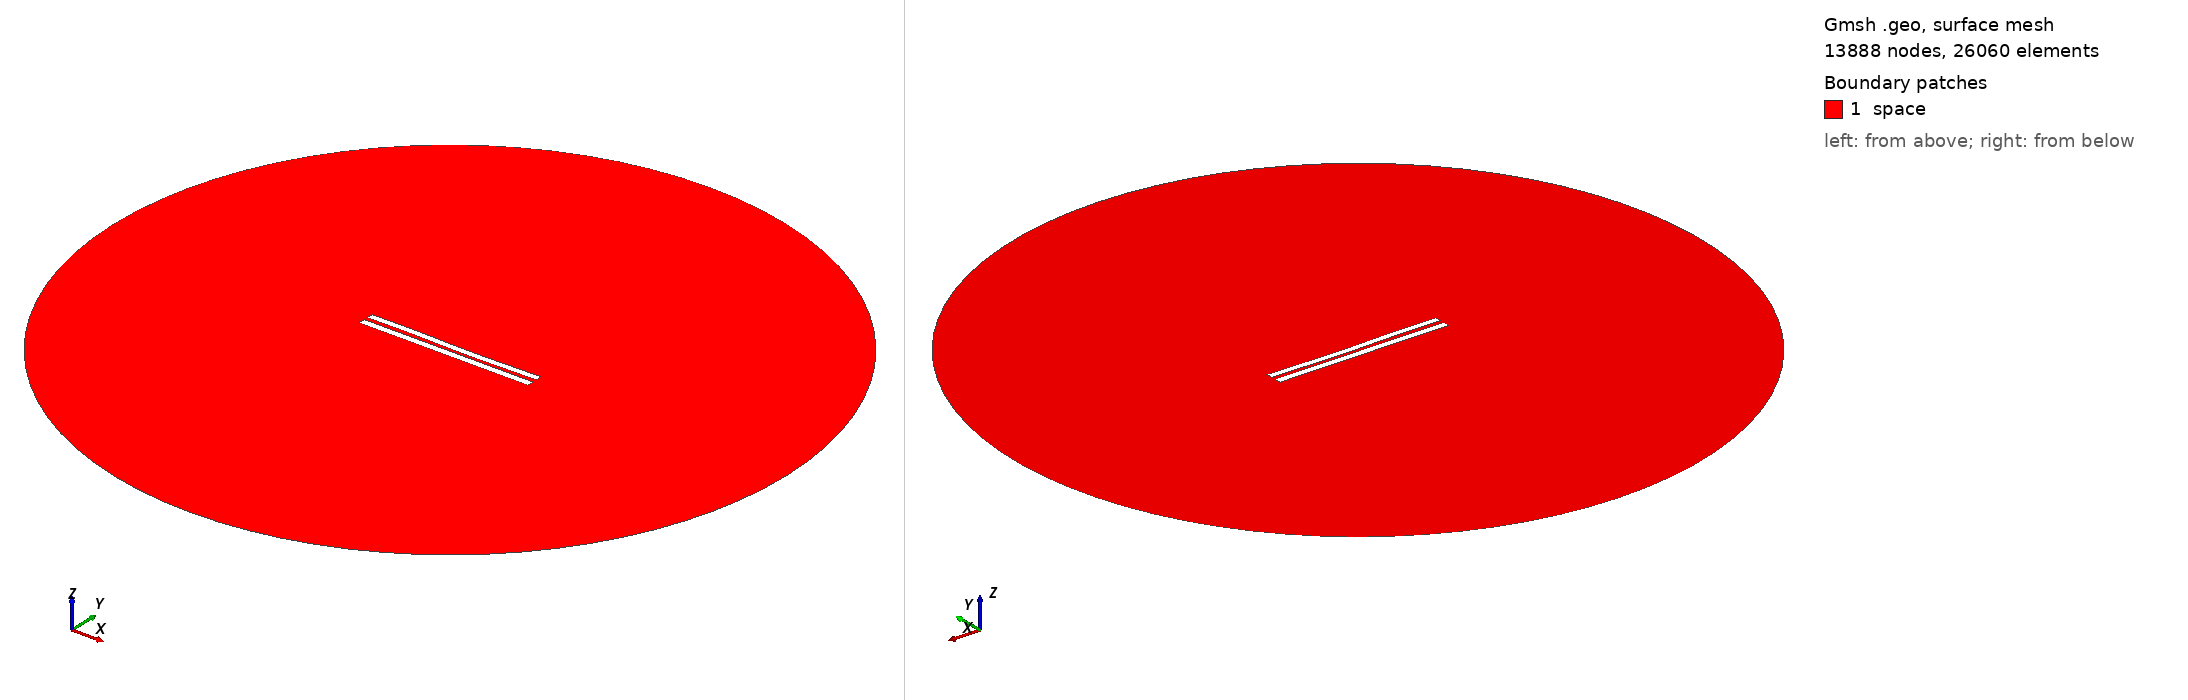

Gmsh geometry script, surface-meshed: 13888 nodes, 26060 surface elements. Boundary patches (legend numbers): 1 space. Left view from above one corner, right view from below the opposite corner. Legend entries are the model's physical surfaces. The drawing asked Gmsh for element sizes between 1% and 20% of the model's largest extent; the script's own settings can give other sizes.

=== 5649.geo (drawn) ===
//---------------------------------------
// Geometry kernel
//---------------------------------------

SetFactory("OpenCASCADE");



//---------------------------------------
// Parameters of the geometry
//---------------------------------------

// Overetch of the upper plate
overetch = 0.125;

// Distance between the plates
distance = 2.5;

// Discretization over the x axis (for the deformation)
nx = 50; 

// Length of the plate
L = 100 - overetch; 

// Number of modes
n = 4; 

// 1st mode coefficient
coeff(1) = -0.15;
beta(1) = 0.596864 * 3.1415926535 / L;

// 2nd mode coefficient
coeff(2) = -0.15;
beta(2) = 1.49418 * 3.1415926535 / L;

// 3rd mode coefficient
coeff(3) = 0.15;
beta(3) = 2.50025 * 3.1415926535 / L;

// 4th mode coefficient
coeff(4) = 0.07499999999999998;
beta(4) = 3.49999 * 3.1415926535 / L;



//---------------------------------------
// Upper plate (deformed rectangle)
//---------------------------------------

// Coordiantes of the upper plate
xmin = -50;
xmax = 50 - overetch;

// Height of the upper plate
yheight = 4 - 2 * overetch;

// Indexes of the points
UpperID[] = {};
LowerID[] = {};
LeftID[] = {};
RightID[] = {};

// Point index
p = 1;

// Horizontal edges
For i In {1:nx}
    x = xmin + (i-1)*(xmax - xmin)/(nx-1);

    y_bottom = distance / 2 + overetch;
    For j In {1:n}
        C = (Cosh(beta(j)*L) + Cos(beta(j)*L)) / (Sinh(beta(j)*L) + Sin(beta(j)*L));
        y_bottom  = y_bottom + coeff(j) * (Cosh(beta(j)*(x+50)) - Cos(beta(j)*(x+50)) - C * (Sinh(beta(j)*(x+50)) - Sin(beta(j)*(x+50))));
    EndFor

    y_top = y_bottom + yheight;

    Point(p) = {x, y_top, 0, 1.0};
    UpperID[i] = p;
    p = p + 1;

    Point(p) = {x, y_bottom, 0, 1.0};
    LowerID[i] = p;
    p = p + 1;
EndFor

// Create point lists
UpperPts[] = {}; LowerPts[] = {};
For i In {1:nx}
  UpperPts[] += {UpperID[i]};
  LowerPts[] += {LowerID[i]};
EndFor

// Build splines
Spline(1) = {UpperPts[]};
Spline(2) = {LowerPts[]};
Line(3) = {LowerPts[nx-1], UpperPts[nx-1]};
Line(4) = {LowerPts[0], UpperPts[0]};

// Build the plane surface
Curve Loop(1) = {2, 3, -1, -4};
Plane Surface(1) = {1};



//---------------------------------------
// Lower plate (rectangle)
//---------------------------------------

// Vertices
Point(1001) = {-50, -1, 0, 1.0};
Point(1002) = { 50, -1, 0, 1.0};
Point(1003) = { 50,  -5, 0, 1.0};
Point(1004) = {-50,  -5, 0, 1.0};

// Edges
Line(5) = {1001, 1002};
Line(6) = {1002, 1003};
Line(7) = {1003, 1004};
Line(8) = {1004, 1001};

// Plane surface
Line Loop(2) = {5, 6, 7, 8};
Plane Surface(2) = {2}; 



//---------------------------------------
// Outer (fictious) boundary
//---------------------------------------

// Points
Point(1005) = {0, 0, 0};       // Center
Point(1006) = {200, 0, 0};     // Start point
Point(1007) = {0, 200, 0};     // 90 degrees
Point(1008) = {-200, 0, 0};    // 180 degrees
Point(1009) = {0, -200, 0};    // 270 degrees

// Circle arcs (each needs start, center, end)
Circle(9) = {1006, 1005, 1007};
Circle(10) = {1007, 1005, 1008};
Circle(11) = {1008, 1005, 1009};
Circle(12) = {1009, 1005, 1006};

// Plane surface for the entire domain
Curve Loop(3) = {9, 10, 11, 12};
Surface(3) = {3};

// Subtract the plates from the whole domain to obtain the actual domain where we want to solve the equations
BooleanDifference{ Surface{3}; Delete; }{ Surface{1}; Surface{2}; Delete; }




//---------------------------------------
// Transfinite Lines/Curves
//---------------------------------------

// Set the number of points on the boundaries
r = 7;

// Plates
Transfinite Curve {1, 2} = 50*r Using Progression 1;
Transfinite Curve {3, 4} = 2*r Using Progression 1;
Transfinite Line {5, 7} = 50*r Using Progression 1;
Transfinite Line {6, 8} = 2*r Using Progression 1;

// Outer boundary
Transfinite Line {9, 10, 11, 12} = 20 Using Progression 1;



//---------------------------------------
// Physical groups
//---------------------------------------                

// Physical curves (boundaries)
Physical Line("force_segment", 10) = {2};
Physical Line("upper_plate", 11) = {1, 3, 4};
Physical Line("lower_plate", 12) = {5, 6, 7, 8};
Physical Line("boundary", 20) = {9, 10, 11, 12};

// Physical Surfaces
Physical Surface("space", 30) = {3};



//---------------------------------------
// 6. Generate the Mesh
//---------------------------------------

// 2D mesh generation
Mesh 2;
